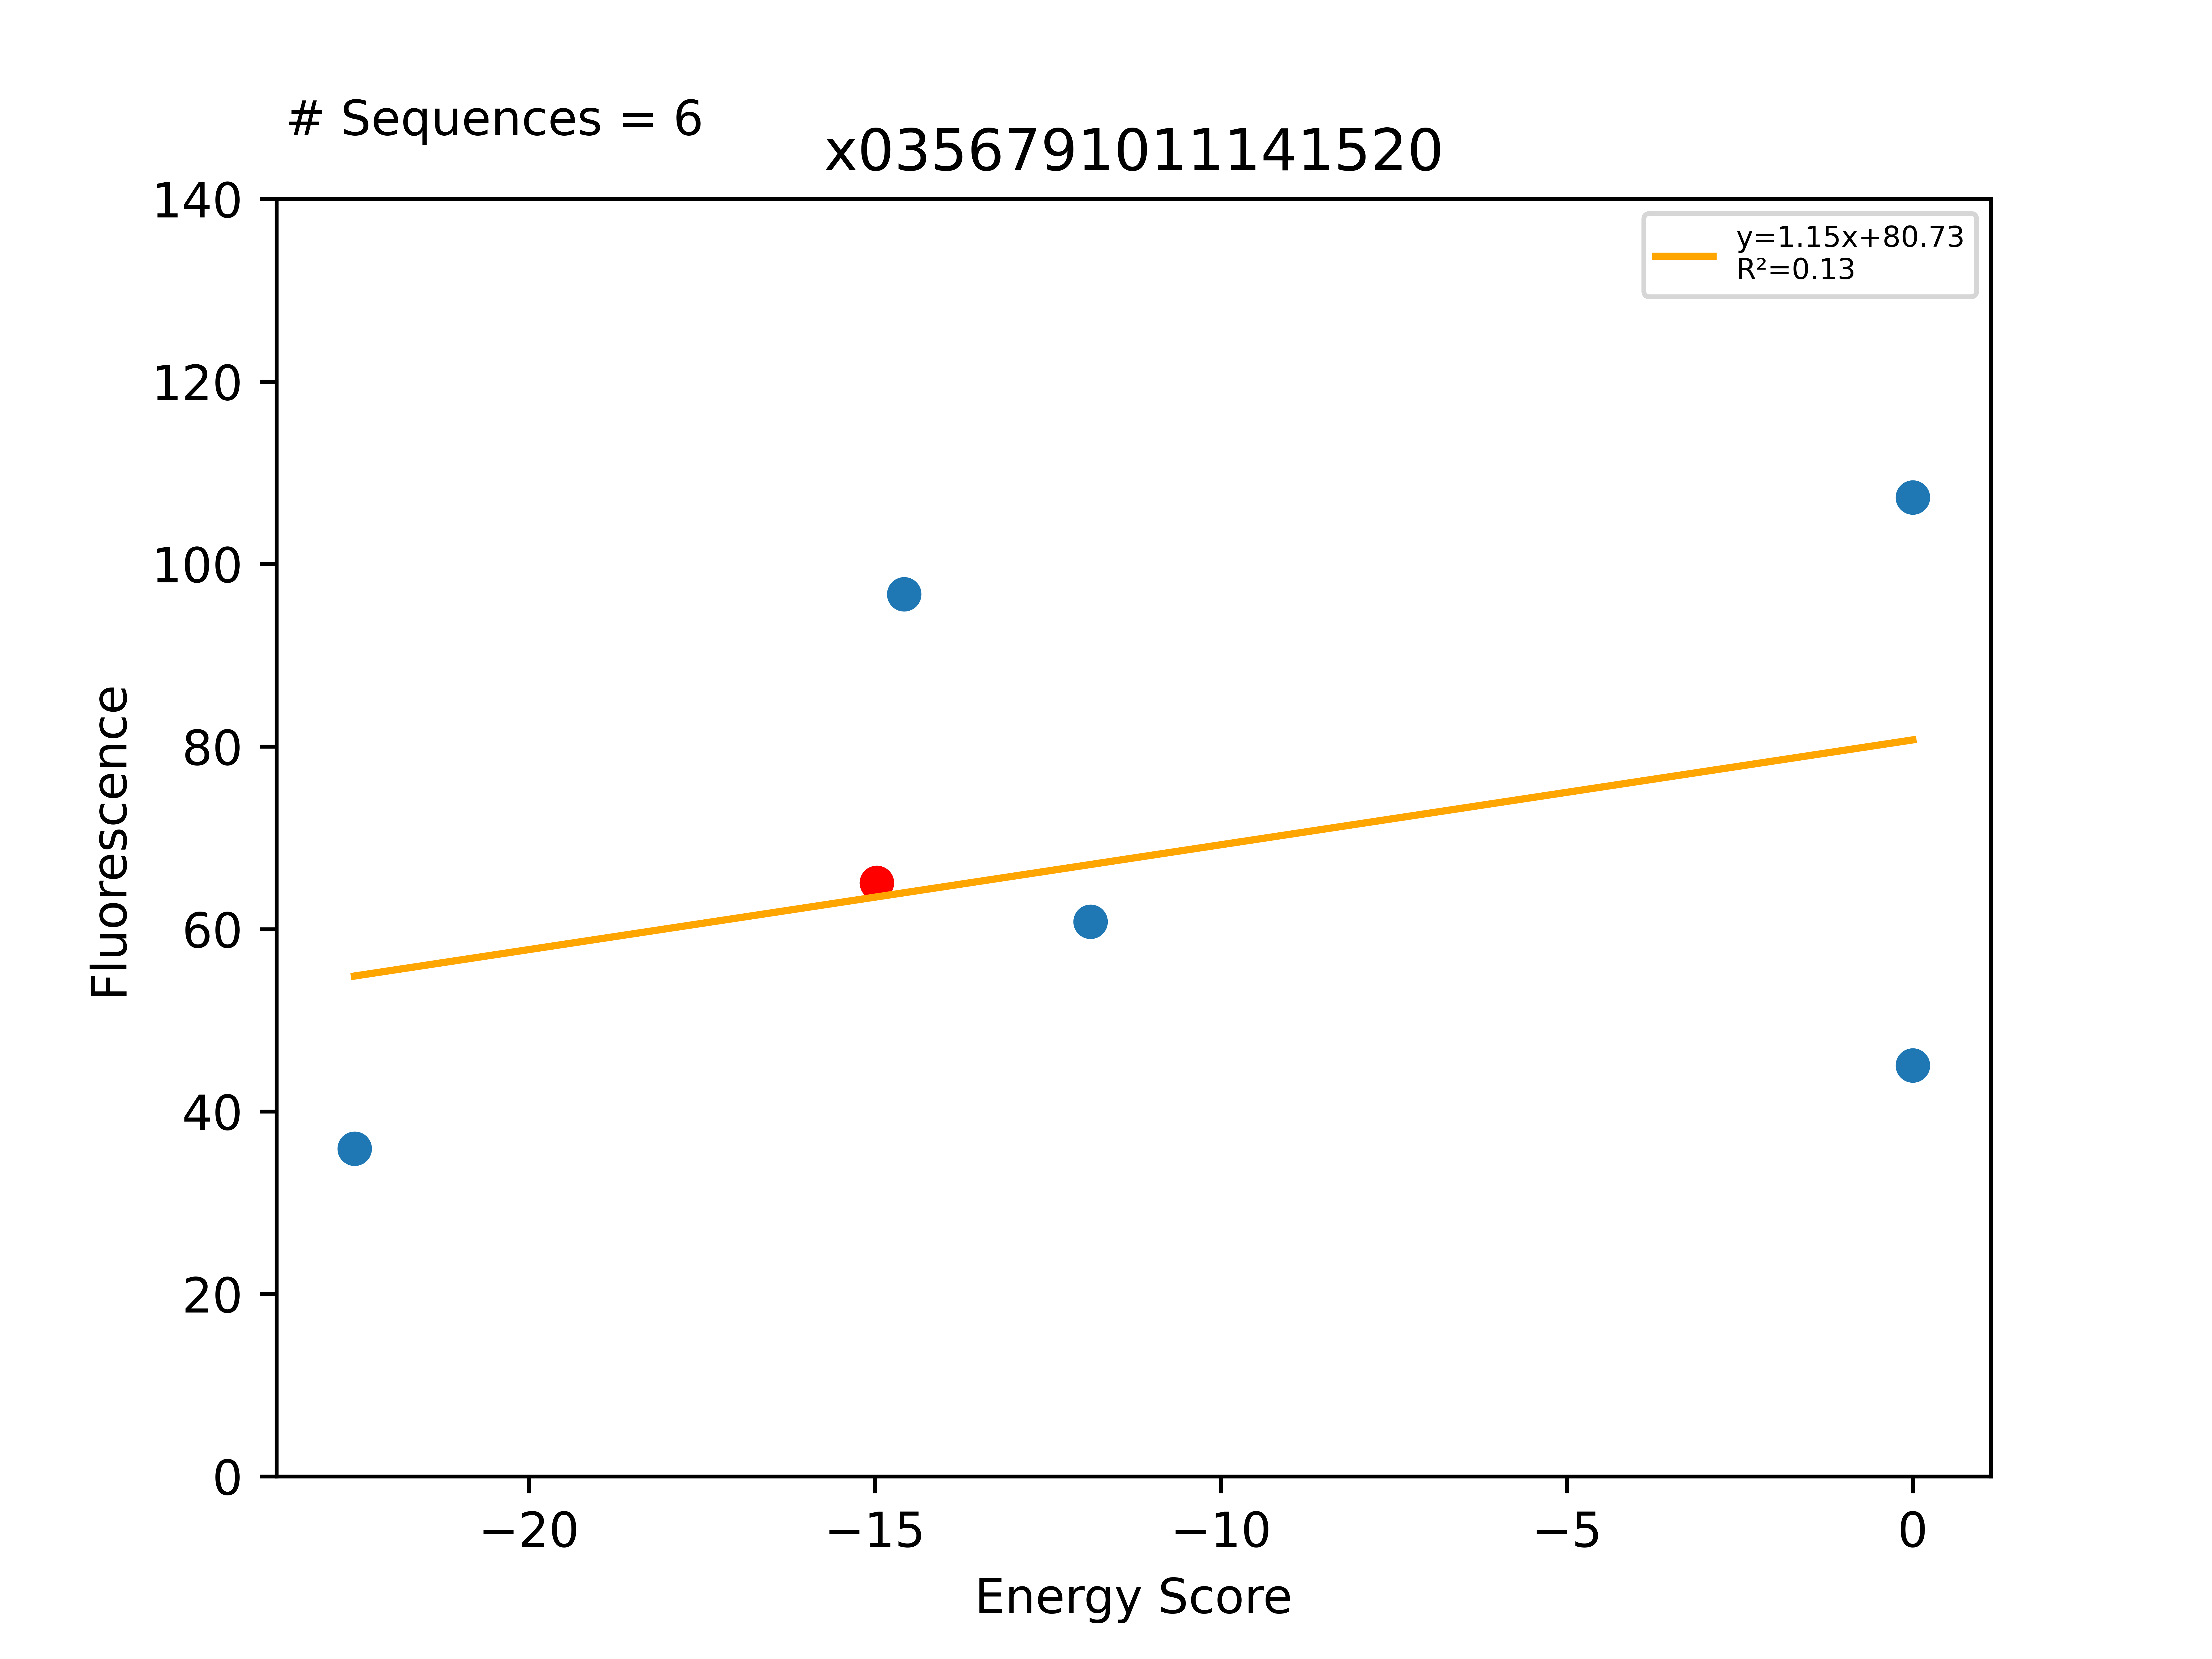

Values plotted in this chart, from the file beside it:
Sequence, EnergyScore, Fluorescence, FluorStdDev, PercentGpa, PercentGpaStdDev, MaltosePercentDiff, Dimer, Monomer, DimerDiff, VDWDimer, VDWDiff, HBONDDimer, HBONDDiff, IMM1Dimer, IMM1Diff, SequenceProbability, DimerSasa, MonomerSasa, startXShift, xShift, xShiftDiff, startCrossingAngle, crossingAngle
LLLLLTVTLTSFLLSALLILI, -22.52, 39472, 9537, 35.95, 8.685, -100.0, -414.1, -391.6, -7.491, -44.47, 6.66, -125.2, -13.56, -244.4, -0.5888, 4.00638e-05, 3972, 4624, 9.621, 9.808, -0.1869, -49.77, -50.81
LLLLLTVVLTSFLLSALLILI, -14.97, 71465, 8727, 65.08, 7.948, -86.61, -406.6, -391.7, -4.561, -51.13, 1.008, -111.7, -3.63439e-05, -243.8, -5.569, 6.81985e-05, 4180, 0.0, 9.621, 9.808, -0.1869, -49.77, -50.81
LLLLLTVSLTSFLLSALLILI, -14.58, 106183, 29394, 96.7, 26.77, -100.0, -415.7, -401.2, -9.097, -45.59, 5.546, -126.9, -15.23, -243.2, 0.5856, 4.00638e-05, 3983, 4632, 9.621, 9.808, -0.1869, -49.77, -50.81
LLLLLTIVLTSFLLSALLILI, -11.88, 66753, 6615, 60.79, 6.025, -100.0, -405, -393.1, 1.637, -48.09, 3.045, -111.6, 0.02502, -245.3, -1.432, 0.0001715, 3996, 4676, 9.621, 9.808, -0.1869, -49.77, -50.81
LLLLLTLVLTSFLLSALLILI, 0.0, 49482, 4961, 45.06, 4.518, -100.0, -387.6, -396.4, 19.04, -30.63, 20.5, -111.6, 0.0685, -245.4, -1.536, 9.09313e-05, 4004, 4669, 9.621, 9.808, -0.1869, -49.77, -50.81
LLLLLTVWLTSFLLSALLILI, 0.0, 117817, 45784, 107.3, 41.7, , -386.2, -393.8, 20.4, -27.83, 23.3, -108.2, 3.415, -250.2, -6.323, 5.13177e-05, 4111, 4817, 9.621, 9.808, -0.1869, -49.77, -50.81
